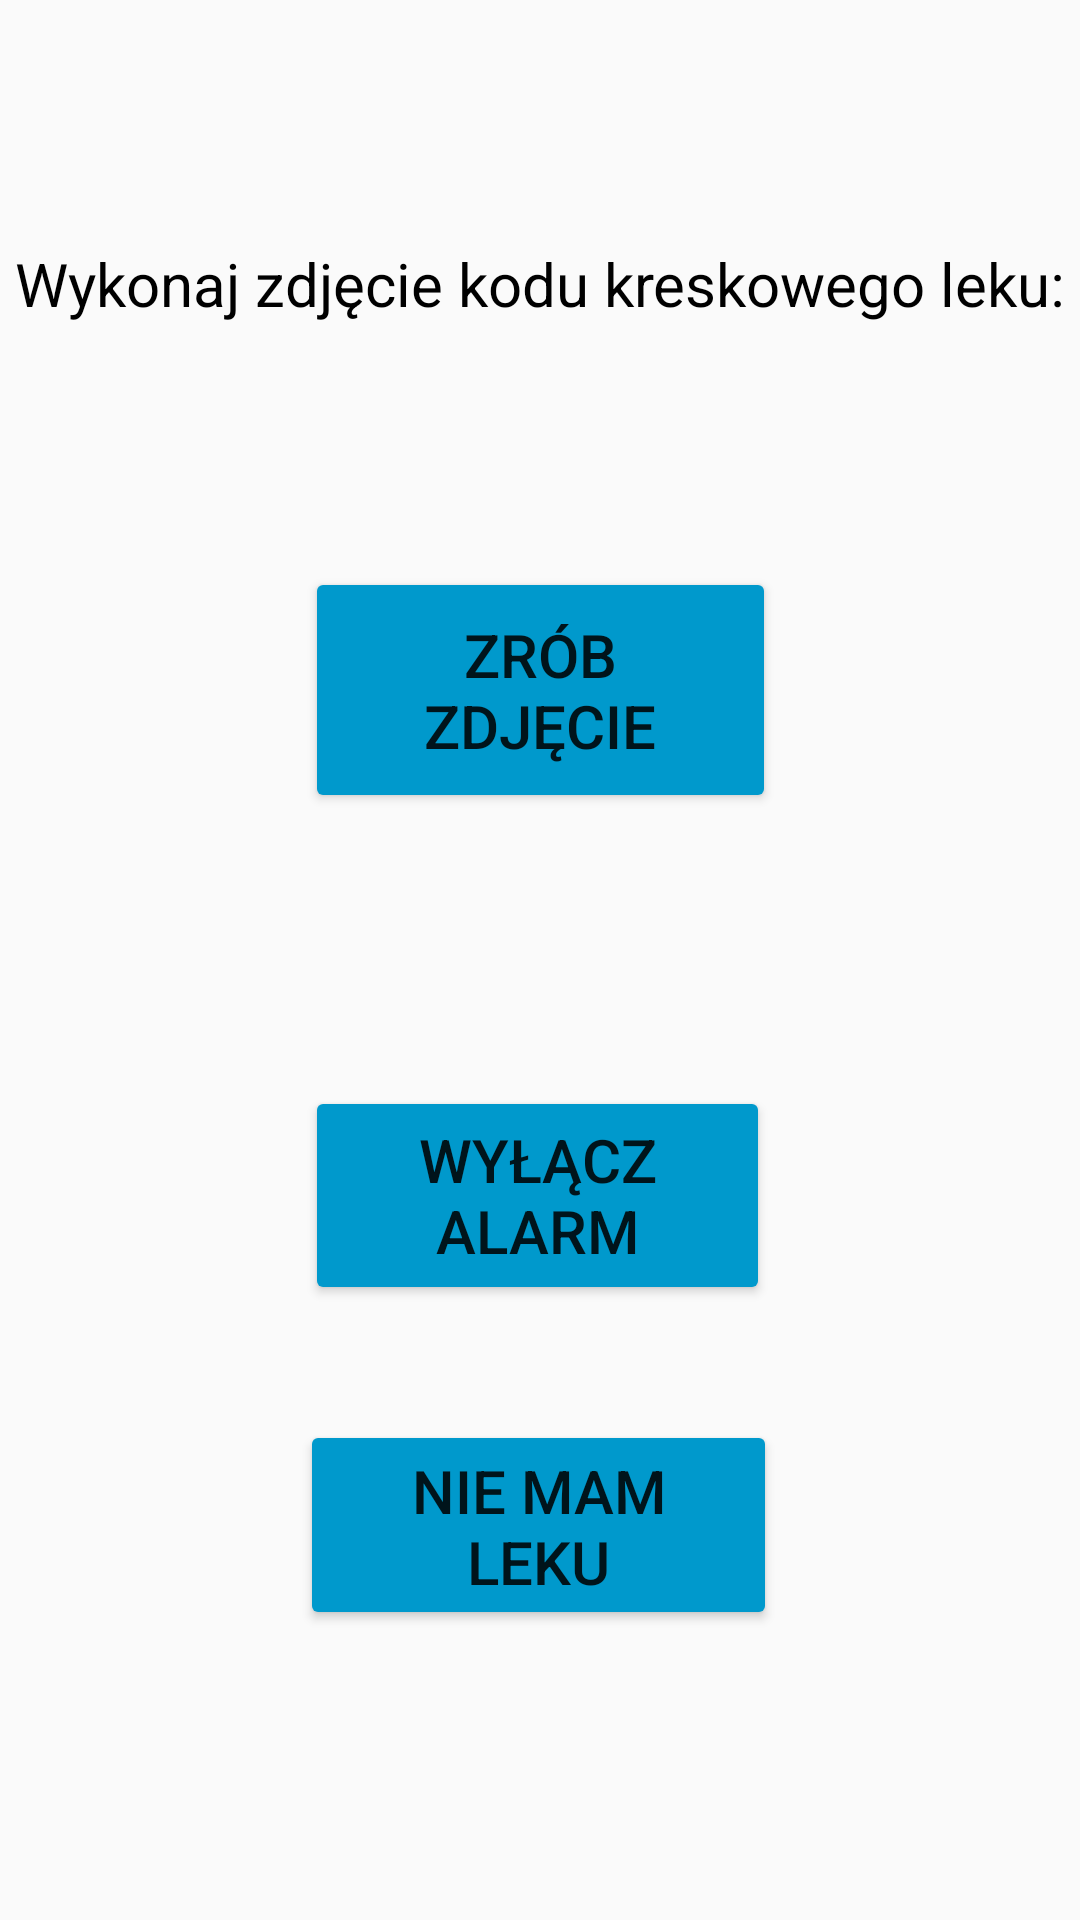

Write the Android layout XML for this screen, with the resource values it uses.
<!-- AndroidManifest.xml: application theme Theme.AppCompat.Light.NoActionBar -->
<!-- res/layout/activity_alarm_on_receive.xml -->
<?xml version="1.0" encoding="utf-8"?>
<androidx.constraintlayout.widget.ConstraintLayout xmlns:android="http://schemas.android.com/apk/res/android"
    xmlns:app="http://schemas.android.com/apk/res-auto"
    xmlns:tools="http://schemas.android.com/tools"
    android:layout_width="match_parent"
    android:layout_height="match_parent">

    <Button
        android:id="@+id/take_photo"
        android:layout_width="157dp"
        android:layout_height="82dp"
        android:backgroundTint="@android:color/holo_blue_dark"
        android:text="@string/take_photo"
        android:textSize="20sp"
        app:layout_constraintBottom_toBottomOf="parent"
        app:layout_constraintEnd_toEndOf="parent"
        app:layout_constraintStart_toStartOf="parent"
        app:layout_constraintTop_toTopOf="parent"
        app:layout_constraintVertical_bias="0.339" />

    <TextView
        android:id="@+id/infoText"
        android:layout_width="wrap_content"
        android:layout_height="wrap_content"
        android:onClick="takePicture"
        android:text="@string/take_photo_info"
        android:textColor="#000000"
        android:textSize="20sp"
        app:layout_constraintBottom_toTopOf="@+id/take_photo"
        app:layout_constraintEnd_toEndOf="parent"
        app:layout_constraintStart_toStartOf="parent"
        app:layout_constraintTop_toTopOf="parent"
        tools:ignore="TouchTargetSizeCheck" />

    <TextView
        android:id="@+id/drugs_info"
        android:layout_width="wrap_content"
        android:layout_height="wrap_content"
        android:layout_marginTop="-15dp"
        android:textColor="#000000"
        android:textSize="24sp"
        app:layout_constraintBottom_toTopOf="@+id/take_photo"
        app:layout_constraintEnd_toEndOf="parent"
        app:layout_constraintHorizontal_bias="0.498"
        app:layout_constraintStart_toStartOf="parent"
        app:layout_constraintTop_toBottomOf="@+id/infoText"
        app:layout_constraintVertical_bias="0.212" />

    <TextView
        android:id="@+id/drug_code_info"
        android:layout_width="wrap_content"
        android:layout_height="wrap_content"
        android:textSize="20sp"
        app:layout_constraintBottom_toBottomOf="parent"
        app:layout_constraintEnd_toEndOf="parent"
        app:layout_constraintHorizontal_bias="0.498"
        app:layout_constraintStart_toStartOf="parent"
        app:layout_constraintTop_toBottomOf="@+id/take_photo"
        app:layout_constraintVertical_bias="0.109" />

    <Button
        android:id="@+id/take_medicine_btn"
        android:layout_width="155dp"
        android:layout_height="73dp"
        android:backgroundTint="@android:color/holo_blue_dark"
        android:text="@string/take_medicine"
        android:textSize="20sp"
        app:layout_constraintBottom_toBottomOf="parent"
        app:layout_constraintEnd_toEndOf="parent"
        app:layout_constraintHorizontal_bias="0.496"
        app:layout_constraintStart_toStartOf="parent"
        app:layout_constraintTop_toBottomOf="@+id/drug_code_info"
        app:layout_constraintVertical_bias="0.115" />

    <Button
        android:id="@+id/button2"
        android:layout_width="159dp"
        android:layout_height="70dp"
        android:backgroundTint="@android:color/holo_blue_dark"
        android:text="@string/lack_of_med"
        android:textSize="20sp"
        app:layout_constraintBottom_toBottomOf="parent"
        app:layout_constraintEnd_toEndOf="parent"
        app:layout_constraintHorizontal_bias="0.498"
        app:layout_constraintStart_toStartOf="parent"
        app:layout_constraintTop_toBottomOf="@+id/take_medicine_btn"
        app:layout_constraintVertical_bias="0.285" />


</androidx.constraintlayout.widget.ConstraintLayout>
<!-- resources referenced by this layout -->
<resources>
  <string name="lack_of_med">Nie mam leku</string>
  <string name="take_medicine">Wyłącz alarm</string>
  <string name="take_photo">Zrób zdjęcie</string>
  <string name="take_photo_info">Wykonaj zdjęcie kodu kreskowego leku:</string>
</resources>
